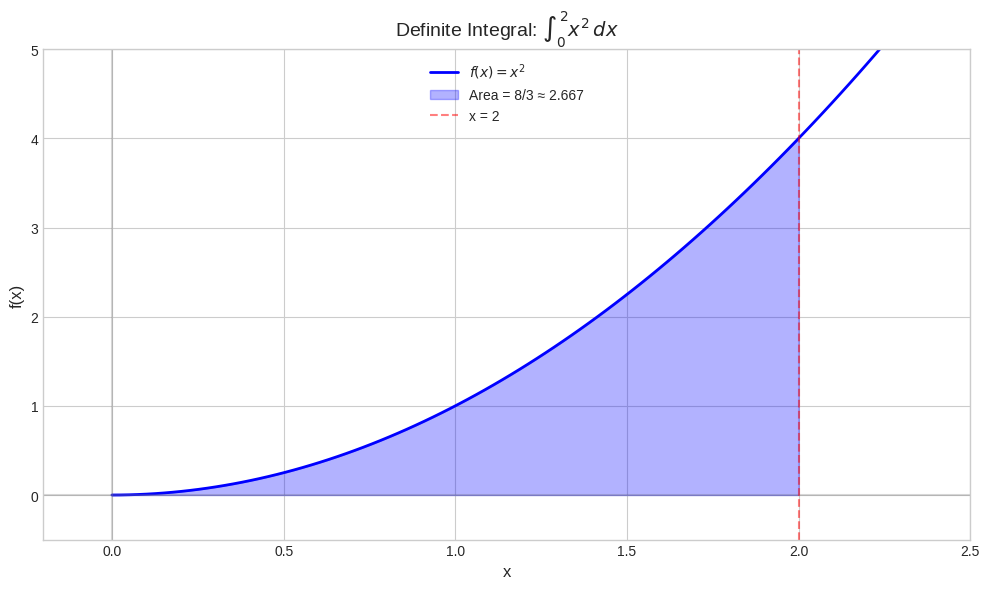
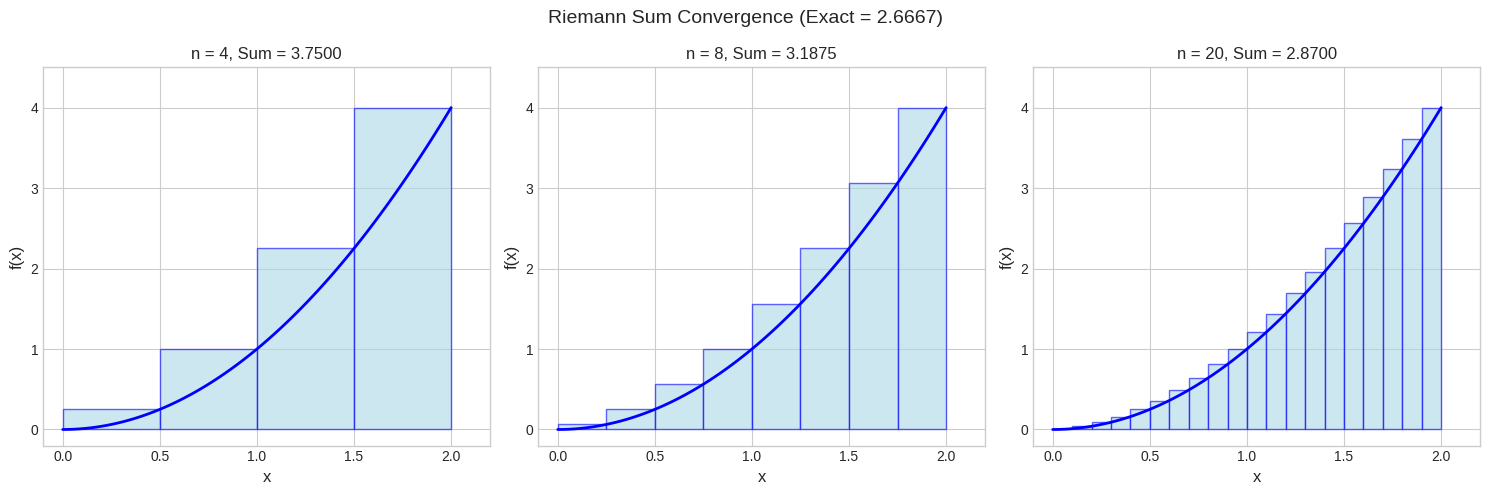
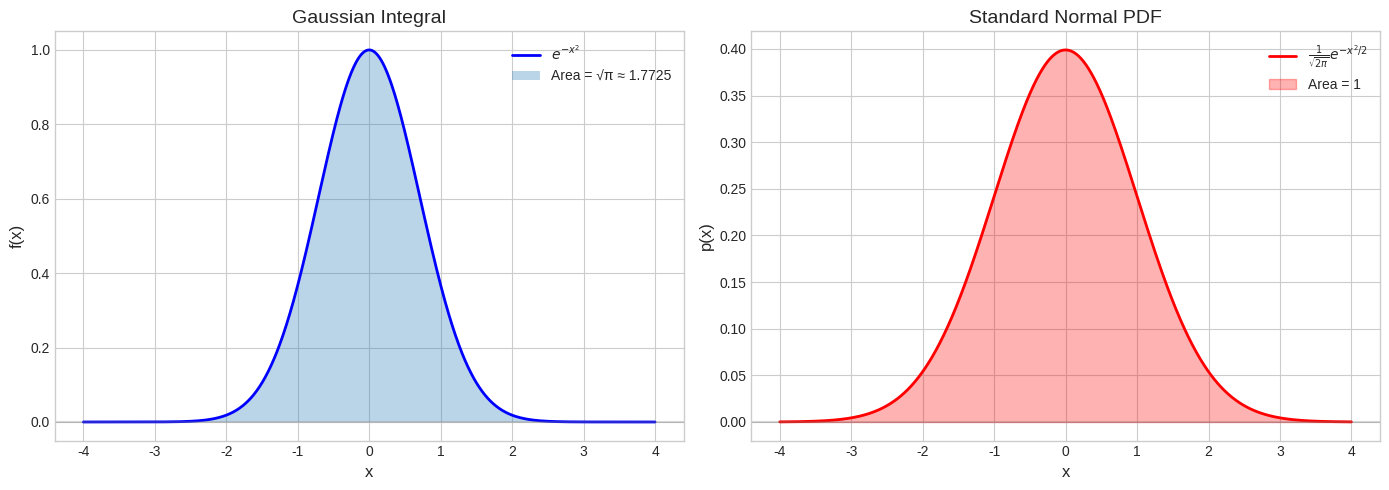
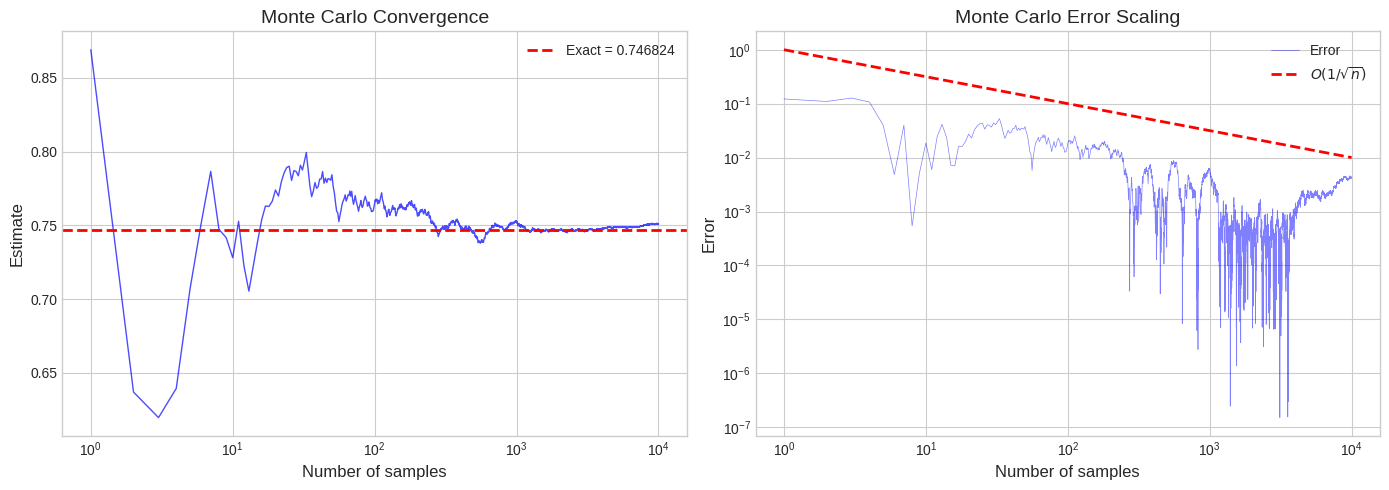
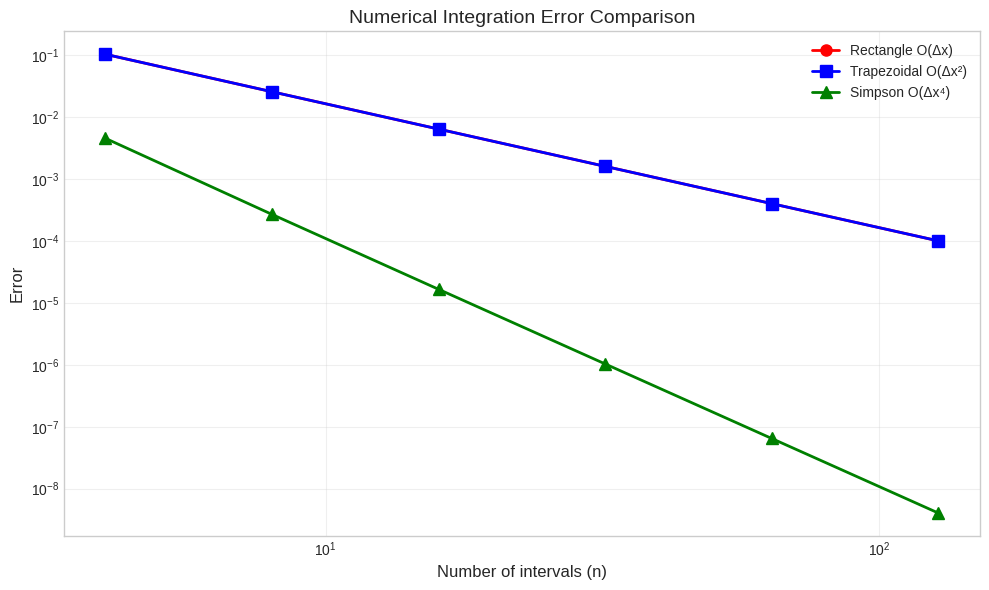
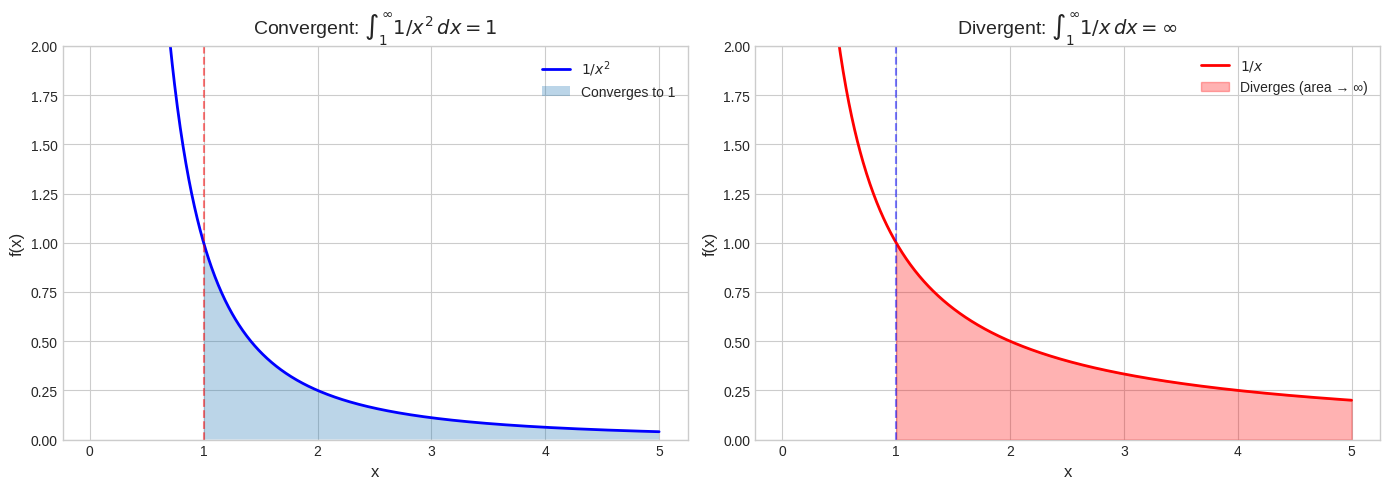

The script that saved these images, in order:
import numpy as np
import matplotlib.pyplot as plt
from scipy import integrate

plt.style.use('seaborn-v0_8-whitegrid')
np.set_printoptions(precision=6, suppress=True)

print("DEFINITE INTEGRAL AS AREA")
print("="*60)

print("\nEvaluate: ∫[0 to 2] x² dx")
print("\nUsing Fundamental Theorem of Calculus:")
print("Antiderivative of x² is x³/3")
print("∫[0 to 2] x² dx = [x³/3] from 0 to 2")
print("              = 2³/3 - 0³/3")
print("              = 8/3 - 0")
print("              = 8/3 ≈ 2.667")

# Numerical verification
result, error = integrate.quad(lambda x: x**2, 0, 2)
print(f"\nNumerical verification: {result:.6f}")

# Visualize the area under the curve
fig, ax = plt.subplots(figsize=(10, 6))

x = np.linspace(0, 2.5, 100)
y = x**2

ax.plot(x, y, 'b-', linewidth=2, label=r'$f(x) = x^2$')

# Fill the area under the curve from 0 to 2
x_fill = np.linspace(0, 2, 100)
y_fill = x_fill**2
ax.fill_between(x_fill, 0, y_fill, alpha=0.3, color='blue', label='Area = 8/3 ≈ 2.667')

ax.axhline(y=0, color='gray', linestyle='-', alpha=0.3)
ax.axvline(x=0, color='gray', linestyle='-', alpha=0.3)
ax.axvline(x=2, color='red', linestyle='--', alpha=0.5, label='x = 2')

ax.set_xlabel('x', fontsize=12)
ax.set_ylabel('f(x)', fontsize=12)
ax.set_title(r'Definite Integral: $\int_0^2 x^2\, dx$', fontsize=14)
ax.legend()
ax.set_xlim(-0.2, 2.5)
ax.set_ylim(-0.5, 5)

plt.tight_layout()
plt.show()

print("RIEMANN SUM APPROXIMATION")
print("="*60)

def f(x):
    return x**2

a, b = 0, 2
exact = 8/3

print(f"\nApproximate ∫[{a} to {b}] x² dx using Riemann sums")
print(f"Exact value: {exact:.6f}")
print("\n{:>8} | {:>12} | {:>12}".format('n', 'Riemann Sum', 'Error'))
print("-" * 40)

for n in [4, 10, 100, 1000, 10000]:
    dx = (b - a) / n
    # Right endpoint Riemann sum
    x_points = np.linspace(a + dx, b, n)
    riemann_sum = np.sum(f(x_points)) * dx
    error = abs(riemann_sum - exact)
    print(f"{n:8d} | {riemann_sum:12.6f} | {error:12.6f}")

# Visualize Riemann sums
fig, axes = plt.subplots(1, 3, figsize=(15, 5))

for ax, n in zip(axes, [4, 8, 20]):
    x = np.linspace(a, b, 100)
    y = x**2
    ax.plot(x, y, 'b-', linewidth=2, label=r'$f(x) = x^2$')
    
    # Draw rectangles
    dx = (b - a) / n
    for i in range(n):
        x_left = a + i * dx
        x_right = x_left + dx
        height = f(x_right)  # Right endpoint
        rect = plt.Rectangle((x_left, 0), dx, height, 
                             fill=True, facecolor='lightblue', 
                             edgecolor='blue', alpha=0.6)
        ax.add_patch(rect)
    
    # Calculate sum
    x_points = np.linspace(a + dx, b, n)
    riemann_sum = np.sum(f(x_points)) * dx
    
    ax.set_xlabel('x', fontsize=12)
    ax.set_ylabel('f(x)', fontsize=12)
    ax.set_title(f'n = {n}, Sum = {riemann_sum:.4f}', fontsize=12)
    ax.set_xlim(-0.1, 2.2)
    ax.set_ylim(-0.2, 4.5)

plt.suptitle('Riemann Sum Convergence (Exact = 2.6667)', fontsize=14)
plt.tight_layout()
plt.show()

print("BASIC ANTIDERIVATIVES")
print("="*60)

print("\nPower Rule: ∫ x^n dx = x^(n+1)/(n+1) + C  (n ≠ -1)")

examples = [
    ("∫ x³ dx", "x⁴/4 + C"),
    ("∫ x^(-2) dx", "-x^(-1) + C = -1/x + C"),
    ("∫ √x dx = ∫ x^(1/2) dx", "x^(3/2)/(3/2) + C = (2/3)x^(3/2) + C"),
    ("∫ 1 dx", "x + C"),
]

for integral, result in examples:
    print(f"\n  {integral}")
    print(f"    = {result}")

print("\n" + "-"*60)
print("Special cases:")
print("  ∫ e^x dx = e^x + C")
print("  ∫ 1/x dx = ln|x| + C")
print("  ∫ sin(x) dx = -cos(x) + C")
print("  ∫ cos(x) dx = sin(x) + C")

print("U-SUBSTITUTION")
print("="*60)

print("\nEvaluate: ∫ 2x·e^(x²) dx")
print("\n--- Method ---")
print("Let u = x²")
print("Then du = 2x dx")
print("\nSubstitute:")
print("∫ 2x·e^(x²) dx = ∫ e^u du = e^u + C = e^(x²) + C")

print("\n--- Verification by differentiation ---")
print("d/dx[e^(x²)] = e^(x²)·2x = 2x·e^(x²) ✓")

# Numerical check
print("\n--- Definite integral: ∫[0 to 1] 2x·e^(x²) dx ---")
print("= [e^(x²)] from 0 to 1")
print(f"= e¹ - e⁰ = e - 1 = {np.e - 1:.6f}")

result, _ = integrate.quad(lambda x: 2*x*np.exp(x**2), 0, 1)
print(f"Numerical: {result:.6f}")

print("INTEGRATION BY PARTS")
print("="*60)

print("\nFormula: ∫ u dv = uv - ∫ v du")

print("\n--- Example: ∫ x·e^x dx ---")
print("Using LIATE rule: u = x (Algebraic), dv = e^x dx")
print("Then: du = dx, v = e^x")
print("\n∫ x·e^x dx = x·e^x - ∫ e^x dx")
print("          = x·e^x - e^x + C")
print("          = e^x(x - 1) + C")

print("\n--- Verification by differentiation ---")
print("d/dx[e^x(x-1)] = e^x(x-1) + e^x·1 = e^x·x - e^x + e^x = x·e^x ✓")

print("\n--- Definite integral: ∫[0 to 1] x·e^x dx ---")
print("= [e^x(x-1)] from 0 to 1")
print("= e¹(1-1) - e⁰(0-1) = 0 - (-1) = 1")

result, _ = integrate.quad(lambda x: x*np.exp(x), 0, 1)
print(f"Numerical: {result:.6f}")

# More integration by parts examples
print("\n--- Example 2: ∫ ln(x) dx ---")
print("u = ln(x), dv = dx")
print("du = 1/x dx, v = x")
print("\n∫ ln(x) dx = x·ln(x) - ∫ x·(1/x) dx")
print("          = x·ln(x) - ∫ 1 dx")
print("          = x·ln(x) - x + C")
print("          = x(ln(x) - 1) + C")

# Verify
result, _ = integrate.quad(lambda x: np.log(x), 1, np.e)
analytical = np.e*(1 - 1) - 1*(0 - 1)  # = 0 - (-1) = 1
print(f"\n∫[1 to e] ln(x) dx = {result:.6f} (analytical: 1)")

print("GAUSSIAN INTEGRAL")
print("="*60)

print("\nThe Gaussian integral:")
print("∫[-∞ to ∞] e^(-x²) dx = √π")

print(f"\n√π = {np.sqrt(np.pi):.10f}")

# Numerical approximation
result, error = integrate.quad(lambda x: np.exp(-x**2), -np.inf, np.inf)
print(f"Numerical: {result:.10f}")

print("\n" + "-"*60)
print("Standard Normal Distribution:")
print("∫[-∞ to ∞] (1/√(2π)) e^(-x²/2) dx = 1")

result_normal, _ = integrate.quad(
    lambda x: np.exp(-x**2/2) / np.sqrt(2*np.pi), 
    -np.inf, np.inf
)
print(f"Numerical: {result_normal:.10f}")

# Visualize Gaussian
fig, axes = plt.subplots(1, 2, figsize=(14, 5))

x = np.linspace(-4, 4, 1000)

# Gaussian e^(-x^2)
y1 = np.exp(-x**2)
axes[0].plot(x, y1, 'b-', linewidth=2, label=r'$e^{-x^2}$')
axes[0].fill_between(x, 0, y1, alpha=0.3, label=f'Area = √π ≈ {np.sqrt(np.pi):.4f}')
axes[0].axhline(y=0, color='gray', linestyle='-', alpha=0.3)
axes[0].set_xlabel('x', fontsize=12)
axes[0].set_ylabel('f(x)', fontsize=12)
axes[0].set_title('Gaussian Integral', fontsize=14)
axes[0].legend()

# Standard Normal
y2 = np.exp(-x**2/2) / np.sqrt(2*np.pi)
axes[1].plot(x, y2, 'r-', linewidth=2, label=r'$\frac{1}{\sqrt{2\pi}}e^{-x^2/2}$')
axes[1].fill_between(x, 0, y2, alpha=0.3, color='red', label='Area = 1')
axes[1].axhline(y=0, color='gray', linestyle='-', alpha=0.3)
axes[1].set_xlabel('x', fontsize=12)
axes[1].set_ylabel('p(x)', fontsize=12)
axes[1].set_title('Standard Normal PDF', fontsize=14)
axes[1].legend()

plt.tight_layout()
plt.show()

print("EXPECTED VALUE (PROBABILITY)")
print("="*60)

print("\nFor continuous random variable X with PDF p(x):")
print("E[X] = ∫ x·p(x) dx")

print("\n--- Example: Uniform(0, 1) ---")
print("p(x) = 1 for x ∈ [0, 1], 0 otherwise")
print("\nE[X] = ∫[0 to 1] x·1 dx")
print("     = [x²/2] from 0 to 1")
print("     = 1/2 - 0 = 0.5")

print("\n--- Example: Exponential(λ=1) ---")
print("p(x) = e^(-x) for x ≥ 0")
print("\nE[X] = ∫[0 to ∞] x·e^(-x) dx")
print("(Using integration by parts)")
print("     = 1")

result, _ = integrate.quad(lambda x: x * np.exp(-x), 0, np.inf)
print(f"Numerical: {result:.6f}")

print("\n--- E[X²] for Uniform(0, 1) ---")
print("E[X²] = ∫[0 to 1] x²·1 dx")
print("      = [x³/3] from 0 to 1")
print("      = 1/3")

result_x2, _ = integrate.quad(lambda x: x**2, 0, 1)
print(f"Numerical: {result_x2:.6f}")

print("VARIANCE CALCULATION")
print("="*60)

print("\nVar(X) = E[(X - μ)²] = E[X²] - (E[X])²")

print("\n--- Uniform(0, 1) ---")
print("E[X] = 1/2")
print("E[X²] = 1/3")
print("Var(X) = 1/3 - (1/2)² = 1/3 - 1/4")
print("       = 4/12 - 3/12 = 1/12")
print(f"       = {1/12:.6f}")

print("\n--- Exponential(λ=1) ---")
print("E[X] = 1")
print("E[X²] = ∫[0 to ∞] x²·e^(-x) dx = 2 (using gamma function)")

E_X2, _ = integrate.quad(lambda x: x**2 * np.exp(-x), 0, np.inf)
print(f"E[X²] numerical: {E_X2:.6f}")
print(f"Var(X) = E[X²] - (E[X])² = 2 - 1 = 1")

print("MONTE CARLO INTEGRATION")
print("="*60)

def f(x):
    return np.exp(-x**2)

a, b = 0, 1

print(f"\nEstimate: ∫[{a} to {b}] e^(-x²) dx")

# Exact value
exact, _ = integrate.quad(f, a, b)
print(f"Exact value: {exact:.10f}")

print("\nMonte Carlo estimates:")
np.random.seed(42)

print("{:>10} | {:>14} | {:>12}".format('n', 'Estimate', 'Error'))
print("-" * 45)

for n in [100, 1000, 10000, 100000]:
    x_samples = np.random.uniform(a, b, n)
    mc_estimate = (b - a) * np.mean(f(x_samples))
    error = abs(mc_estimate - exact)
    print(f"{n:10d} | {mc_estimate:14.8f} | {error:12.8f}")

print("\nMonte Carlo: O(1/√n) convergence regardless of dimension!")
print("This is crucial for high-dimensional integrals in ML.")

# Visualize Monte Carlo convergence
fig, axes = plt.subplots(1, 2, figsize=(14, 5))

np.random.seed(42)
n_samples = 10000
samples = np.random.uniform(0, 1, n_samples)

# Running estimate
running_estimates = np.cumsum(f(samples)) / np.arange(1, n_samples + 1)

axes[0].plot(range(1, n_samples + 1), running_estimates, 'b-', linewidth=1, alpha=0.7)
axes[0].axhline(y=exact, color='red', linestyle='--', linewidth=2, label=f'Exact = {exact:.6f}')
axes[0].set_xlabel('Number of samples', fontsize=12)
axes[0].set_ylabel('Estimate', fontsize=12)
axes[0].set_title('Monte Carlo Convergence', fontsize=14)
axes[0].set_xscale('log')
axes[0].legend()

# Error convergence
errors = np.abs(running_estimates - exact)
n_range = np.arange(1, n_samples + 1)

axes[1].loglog(n_range, errors, 'b-', linewidth=0.5, alpha=0.5, label='Error')
axes[1].loglog(n_range, 1/np.sqrt(n_range), 'r--', linewidth=2, label=r'$O(1/\sqrt{n})$')
axes[1].set_xlabel('Number of samples', fontsize=12)
axes[1].set_ylabel('Error', fontsize=12)
axes[1].set_title('Monte Carlo Error Scaling', fontsize=14)
axes[1].legend()

plt.tight_layout()
plt.show()

print("NUMERICAL INTEGRATION METHODS")
print("="*60)

def f(x):
    return np.sin(x)

a, b = 0, np.pi
exact = 2.0  # ∫[0 to π] sin(x) dx = 2

print(f"\n∫[0 to π] sin(x) dx = 2 (exact)")

for n in [4, 8, 16, 32]:
    x = np.linspace(a, b, n + 1)
    dx = (b - a) / n
    
    # Rectangle rule (left endpoint)
    rect = np.sum(f(x[:-1])) * dx
    
    # Trapezoidal rule
    trap = np.trapz(f(x), x)
    
    # Simpson's rule (requires even number of intervals)
    if n % 2 == 0:
        simp = integrate.simpson(f(x), x=x)
    else:
        simp = float('nan')
    
    print(f"\nn = {n}:")
    print(f"  Rectangle:   {rect:.8f}, Error: {abs(rect - exact):.2e}")
    print(f"  Trapezoidal: {trap:.8f}, Error: {abs(trap - exact):.2e}")
    if not np.isnan(simp):
        print(f"  Simpson:     {simp:.8f}, Error: {abs(simp - exact):.2e}")

# Visualize error convergence for different methods
fig, ax = plt.subplots(figsize=(10, 6))

n_values = [4, 8, 16, 32, 64, 128]
rect_errors = []
trap_errors = []
simp_errors = []

for n in n_values:
    x = np.linspace(a, b, n + 1)
    dx = (b - a) / n
    
    rect = np.sum(f(x[:-1])) * dx
    rect_errors.append(abs(rect - exact))
    
    trap = np.trapz(f(x), x)
    trap_errors.append(abs(trap - exact))
    
    simp = integrate.simpson(f(x), x=x)
    simp_errors.append(abs(simp - exact))

ax.loglog(n_values, rect_errors, 'ro-', linewidth=2, markersize=8, label='Rectangle O(Δx)')
ax.loglog(n_values, trap_errors, 'bs-', linewidth=2, markersize=8, label='Trapezoidal O(Δx²)')
ax.loglog(n_values, simp_errors, 'g^-', linewidth=2, markersize=8, label='Simpson O(Δx⁴)')

ax.set_xlabel('Number of intervals (n)', fontsize=12)
ax.set_ylabel('Error', fontsize=12)
ax.set_title('Numerical Integration Error Comparison', fontsize=14)
ax.legend()
ax.grid(True, alpha=0.3)

plt.tight_layout()
plt.show()

print("IMPROPER INTEGRALS")
print("="*60)

print("\nType 1: Infinite limits")
print("\n∫[1 to ∞] 1/x² dx")
print("= lim(t→∞) ∫[1 to t] x^(-2) dx")
print("= lim(t→∞) [-1/x] from 1 to t")
print("= lim(t→∞) (-1/t - (-1))")
print("= 0 + 1 = 1")

result, _ = integrate.quad(lambda x: 1/x**2, 1, np.inf)
print(f"Numerical: {result:.6f}")

print("\n" + "-"*60)
print("Divergent example:")
print("∫[1 to ∞] 1/x dx = lim(t→∞) ln(t) = ∞ (diverges)")

print("\n" + "-"*60)
print("p-test: ∫[1 to ∞] 1/x^p dx converges iff p > 1")

for p in [0.5, 1.0, 1.5, 2.0]:
    try:
        result, _ = integrate.quad(lambda x, p=p: 1/x**p, 1, 1000)
        if p > 1:
            expected = 1 / (p - 1)
            print(f"  p = {p}: ≈ {result:.4f} (converges to {expected:.4f})")
        else:
            print(f"  p = {p}: ≈ {result:.4f} (diverges)")
    except Exception as e:
        print(f"  p = {p}: computation error")

# Visualize convergent vs divergent integrals
fig, axes = plt.subplots(1, 2, figsize=(14, 5))

x = np.linspace(0.01, 5, 1000)

# Convergent: 1/x^2
y1 = 1/x**2
x_fill = np.linspace(1, 5, 100)
y_fill = 1/x_fill**2

axes[0].plot(x, y1, 'b-', linewidth=2, label=r'$1/x^2$')
axes[0].fill_between(x_fill, 0, y_fill, alpha=0.3, label='Converges to 1')
axes[0].axvline(x=1, color='red', linestyle='--', alpha=0.5)
axes[0].set_xlabel('x', fontsize=12)
axes[0].set_ylabel('f(x)', fontsize=12)
axes[0].set_title(r'Convergent: $\int_1^\infty 1/x^2\, dx = 1$', fontsize=14)
axes[0].legend()
axes[0].set_ylim(0, 2)

# Divergent: 1/x
y2 = 1/x
x_fill = np.linspace(1, 5, 100)
y_fill = 1/x_fill

axes[1].plot(x, y2, 'r-', linewidth=2, label=r'$1/x$')
axes[1].fill_between(x_fill, 0, y_fill, alpha=0.3, color='red', label='Diverges (area → ∞)')
axes[1].axvline(x=1, color='blue', linestyle='--', alpha=0.5)
axes[1].set_xlabel('x', fontsize=12)
axes[1].set_ylabel('f(x)', fontsize=12)
axes[1].set_title(r'Divergent: $\int_1^\infty 1/x\, dx = \infty$', fontsize=14)
axes[1].legend()
axes[1].set_ylim(0, 2)

plt.tight_layout()
plt.show()
